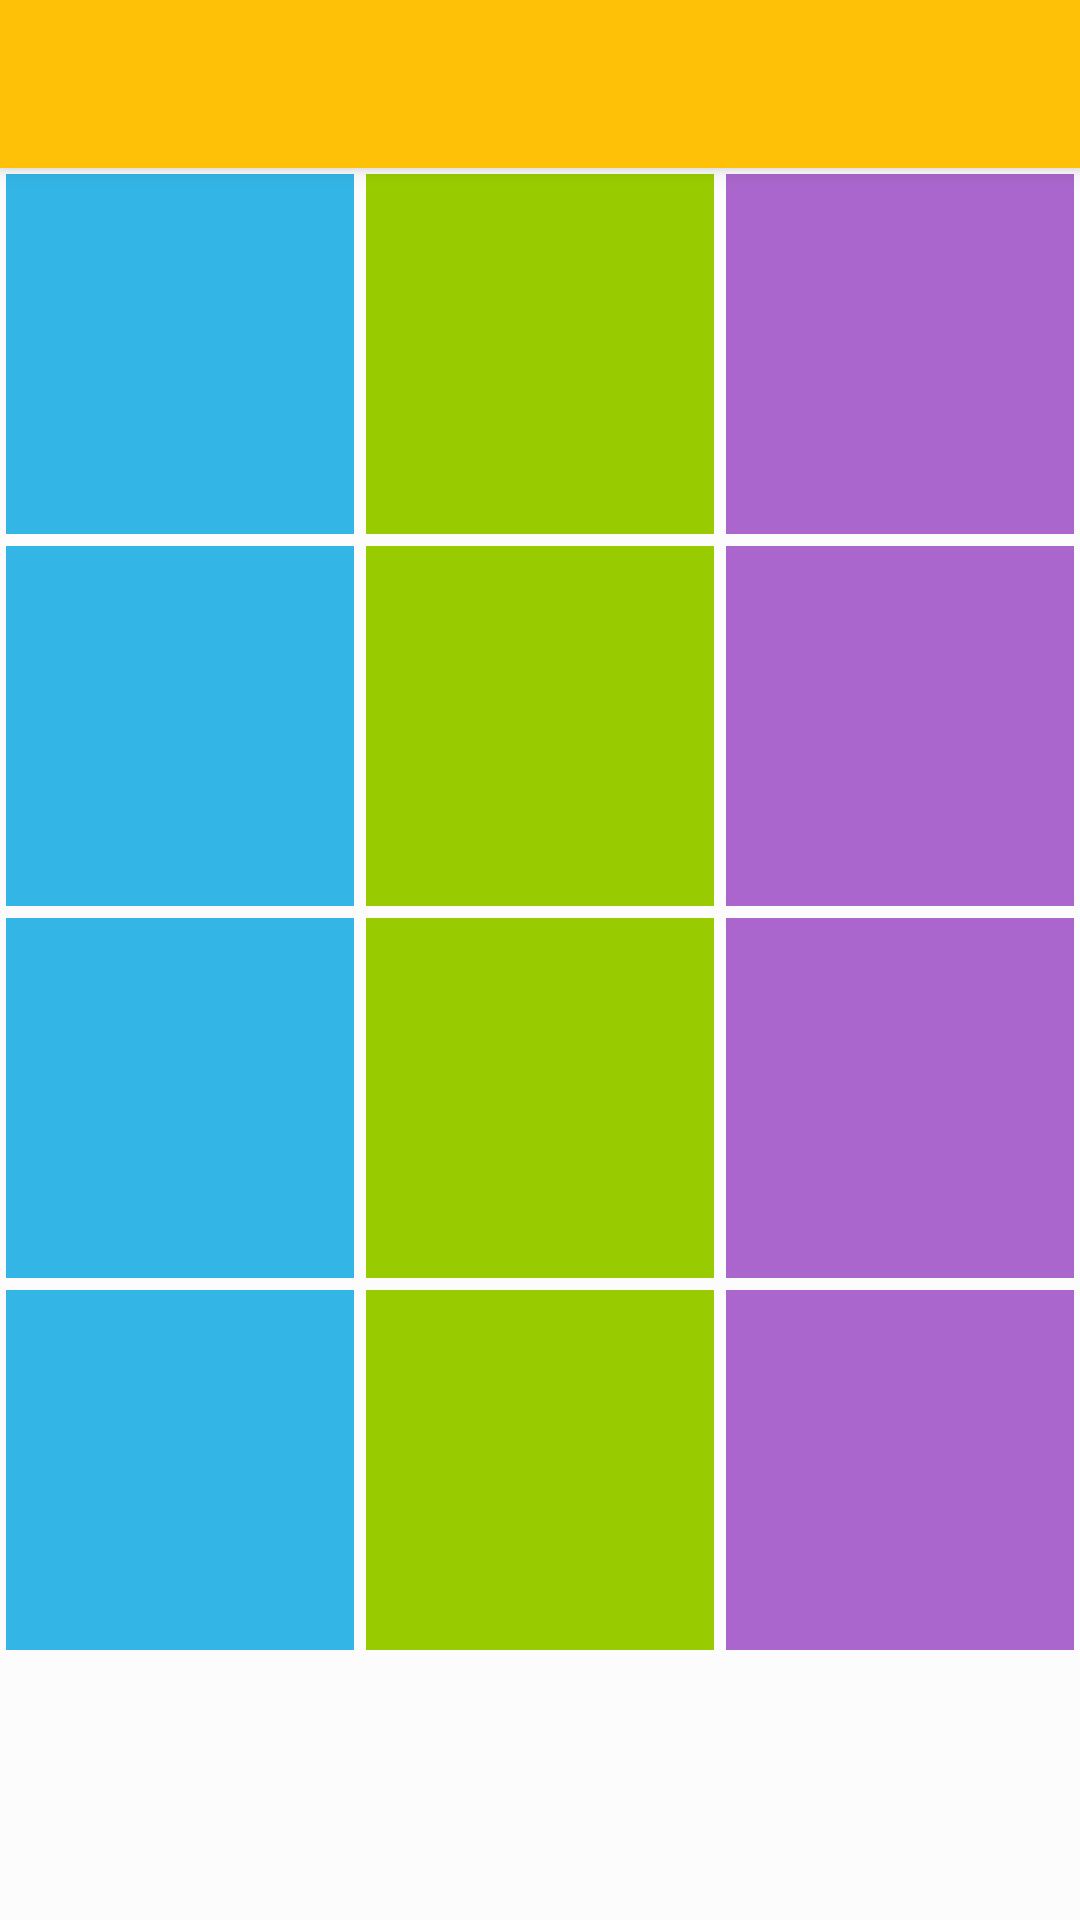

Produce the Android XML layout that renders to this screen, including the resource entries it uses.
<!-- AndroidManifest.xml: application theme AppTheme -->
<!-- res/layout/activity_banking.xml -->
<?xml version="1.0" encoding="utf-8"?>
<android.support.design.widget.CoordinatorLayout xmlns:android="http://schemas.android.com/apk/res/android"
    xmlns:app="http://schemas.android.com/apk/res-auto"
    xmlns:tools="http://schemas.android.com/tools"
    android:layout_width="match_parent"
    android:layout_height="match_parent"
    android:background="@color/backgroundColor"
    android:fitsSystemWindows="true"
    tools:context=".BankingActivity">

    <android.support.design.widget.AppBarLayout
        android:id="@+id/app_bar_layout"
        android:layout_width="match_parent"
        android:layout_height="wrap_content"
        android:fitsSystemWindows="true"
        android:theme="@style/ThemeOverlay.AppCompat.Dark.ActionBar">

        <android.support.design.widget.CollapsingToolbarLayout
            android:layout_width="match_parent"
            android:layout_height="match_parent"
            android:fitsSystemWindows="true"
            app:collapsedTitleTextAppearance="@style/CollapsedBankingAppBar"
            app:contentScrim="?attr/colorPrimary"
            app:expandedTitleMarginEnd="64dp"
            app:expandedTitleMarginStart="48dp"
            app:expandedTitleTextAppearance="@style/CollapsedBankingAppBar"
            app:layout_scrollFlags="scroll|snap|exitUntilCollapsed"
            >

            <ImageView
                android:layout_width="match_parent"
                android:layout_height="match_parent"
                android:fitsSystemWindows="true"
                android:scaleType="centerCrop"
                android:src="@drawable/sportsbook"
                app:layout_collapseMode="parallax" />

            <android.support.v7.widget.Toolbar
                android:layout_width="match_parent"
                android:layout_height="?attr/actionBarSize"
                app:layout_collapseMode="pin"
                app:title="SPORT DASHBOARD" />
        </android.support.design.widget.CollapsingToolbarLayout>

    </android.support.design.widget.AppBarLayout>

    <android.support.design.widget.FloatingActionButton
        android:id="@+id/fab"
        android:layout_width="wrap_content"
        android:layout_height="wrap_content"
        android:src="@drawable/ic_control_point_black_24dp"
        app:elevation="6dp"
        app:fabSize="normal"
        app:layout_anchor="@id/app_bar_layout"
        app:layout_anchorGravity="bottom|right|end" />

    <android.support.v4.widget.NestedScrollView
        android:layout_width="match_parent"
        android:layout_height="match_parent"
        android:clipToPadding="false"
        app:layout_behavior="@string/appbar_scrolling_view_behavior">

        <LinearLayout
            android:layout_width="match_parent"
            android:layout_height="match_parent"
            android:orientation="vertical">


            <LinearLayout
                android:layout_width="match_parent"
                android:layout_height="wrap_content"
                android:orientation="horizontal"
                android:weightSum="3">

                <LinearLayout
                    android:layout_width="0dp"
                    android:layout_height="120dp"
                    android:layout_margin="2dp"
                    android:layout_weight="1"
                    android:background="@android:color/holo_blue_light"></LinearLayout>

                <LinearLayout
                    android:layout_width="0dp"
                    android:layout_height="120dp"
                    android:layout_margin="2dp"
                    android:layout_weight="1"
                    android:background="@android:color/holo_green_light"></LinearLayout>

                <LinearLayout
                    android:layout_width="0dp"
                    android:layout_height="120dp"
                    android:layout_margin="2dp"
                    android:layout_weight="1"
                    android:background="@android:color/holo_purple"></LinearLayout>

            </LinearLayout>

            <LinearLayout
                android:layout_width="match_parent"
                android:layout_height="wrap_content"
                android:orientation="horizontal"
                android:weightSum="3">

                <LinearLayout
                    android:layout_width="0dp"
                    android:layout_height="120dp"
                    android:layout_margin="2dp"
                    android:layout_weight="1"
                    android:background="@android:color/holo_blue_light"></LinearLayout>

                <LinearLayout
                    android:layout_width="0dp"
                    android:layout_height="120dp"
                    android:layout_margin="2dp"
                    android:layout_weight="1"
                    android:background="@android:color/holo_green_light"></LinearLayout>

                <LinearLayout
                    android:layout_width="0dp"
                    android:layout_height="120dp"
                    android:layout_margin="2dp"
                    android:layout_weight="1"
                    android:background="@android:color/holo_purple"></LinearLayout>

            </LinearLayout>

            <LinearLayout
                android:layout_width="match_parent"
                android:layout_height="wrap_content"
                android:orientation="horizontal"
                android:weightSum="3">

                <LinearLayout
                    android:layout_width="0dp"
                    android:layout_height="120dp"
                    android:layout_margin="2dp"
                    android:layout_weight="1"
                    android:background="@android:color/holo_blue_light"></LinearLayout>

                <LinearLayout
                    android:layout_width="0dp"
                    android:layout_height="120dp"
                    android:layout_margin="2dp"
                    android:layout_weight="1"
                    android:background="@android:color/holo_green_light"></LinearLayout>

                <LinearLayout
                    android:layout_width="0dp"
                    android:layout_height="120dp"
                    android:layout_margin="2dp"
                    android:layout_weight="1"
                    android:background="@android:color/holo_purple"></LinearLayout>

            </LinearLayout>

            <LinearLayout
                android:layout_width="match_parent"
                android:layout_height="wrap_content"
                android:orientation="horizontal"
                android:weightSum="3">

                <LinearLayout
                    android:layout_width="0dp"
                    android:layout_height="120dp"
                    android:layout_margin="2dp"
                    android:layout_weight="1"
                    android:background="@android:color/holo_blue_light"></LinearLayout>

                <LinearLayout
                    android:layout_width="0dp"
                    android:layout_height="120dp"
                    android:layout_margin="2dp"
                    android:layout_weight="1"
                    android:background="@android:color/holo_green_light"></LinearLayout>

                <LinearLayout
                    android:layout_width="0dp"
                    android:layout_height="120dp"
                    android:layout_margin="2dp"
                    android:layout_weight="1"
                    android:background="@android:color/holo_purple"></LinearLayout>

            </LinearLayout>

        </LinearLayout>
    </android.support.v4.widget.NestedScrollView>

</android.support.design.widget.CoordinatorLayout>
<!-- resources referenced by this layout -->
<resources>
  <color name="backgroundColor">#fcfcfc</color>
  <!-- drawable ic_control_point_black_24dp (drawable) -->
  <vector xmlns:android="http://schemas.android.com/apk/res/android"
          android:width="50dp"
          android:height="50dp"
          android:viewportWidth="24.0"
          android:viewportHeight="24.0">
      <path
          android:fillColor="#fff"
          android:pathData="M13,7h-2v4L7,11v2h4v4h2v-4h4v-2h-4L13,7zM12,2C6.49,2 2,6.49 2,12s4.49,10 10,10 10,-4.49 10,-10S17.51,2 12,2zM12,20c-4.41,0 -8,-3.59 -8,-8s3.59,-8 8,-8 8,3.59 8,8 -3.59,8 -8,8z"/>
  </vector>
  <style name="CollapsedBankingAppBar" parent="@android:style/TextAppearance.Medium">
          <item name="android:textSize">24sp</item>
          <item name="android:textColor">@color/pinkAccent</item>
          <item name="android:textStyle">normal</item>
      </style>
  <style name="AppTheme" parent="Theme.AppCompat.Light.NoActionBar">
          
          <item name="colorPrimary">@color/colorPrimary</item>
          <item name="colorPrimaryDark">@color/colorPrimaryDark</item>
          <item name="colorAccent">@color/colorAccent</item>
      </style>
  <color name="pinkAccent">#ff4081</color>
  <color name="colorPrimary">#FFC107</color>
  <color name="colorPrimaryDark">#FFA000</color>
  <color name="colorAccent">#FF4081</color>
</resources>
